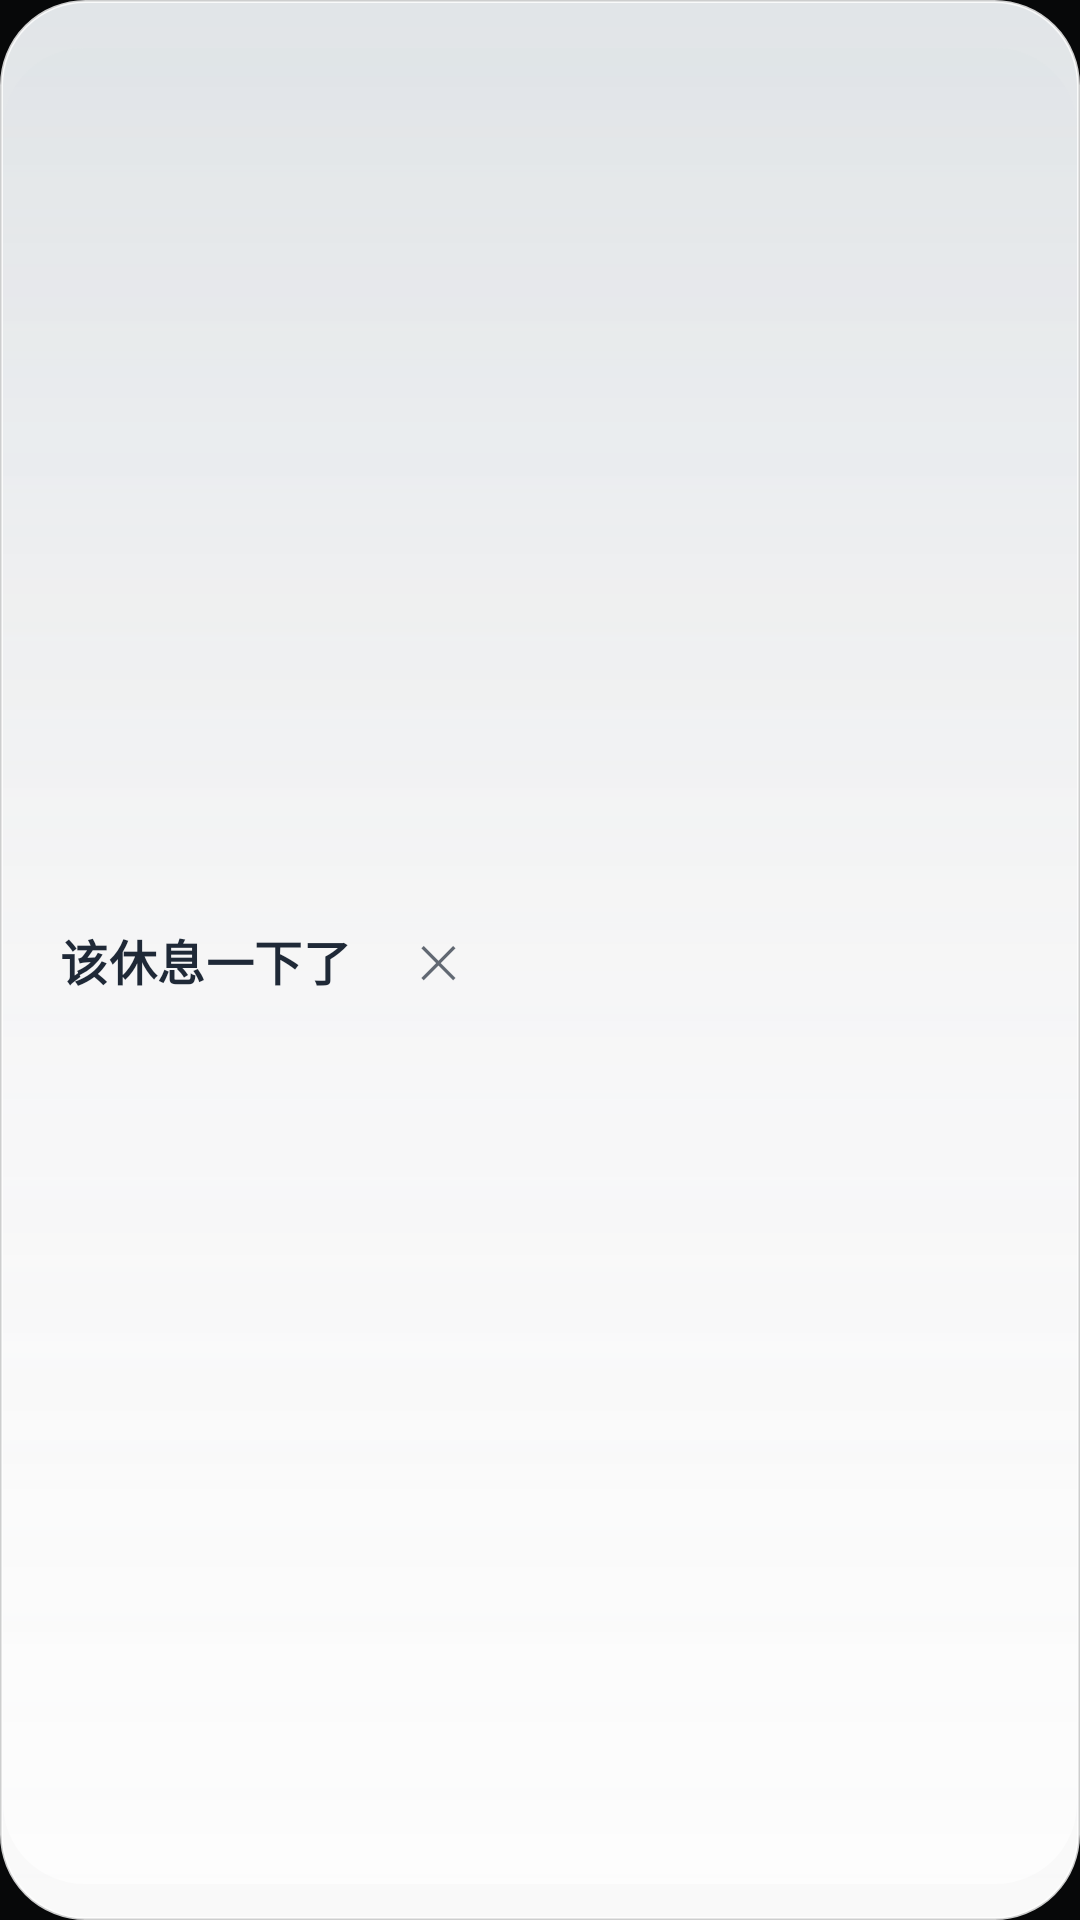

This screen was rendered from an Android layout file. Write that file and the resources it references.
<!-- AndroidManifest.xml: application theme Theme.CastTV -->
<!-- res/layout/overlay_routine_bubble.xml -->
<?xml version="1.0" encoding="utf-8"?>
<LinearLayout xmlns:android="http://schemas.android.com/apk/res/android"
    android:id="@+id/routineBubbleRoot"
    android:layout_width="wrap_content"
    android:layout_height="wrap_content"
    android:background="@drawable/bg_routine_bubble"
    android:clickable="false"
    android:elevation="20dp"
    android:focusable="false"
    android:focusableInTouchMode="false"
    android:gravity="center_vertical"
    android:orientation="horizontal"
    android:paddingLeft="20dp"
    android:paddingTop="12dp"
    android:paddingRight="12dp"
    android:paddingBottom="12dp">

    <TextView
        android:id="@+id/routineBubbleMain"
        android:layout_width="wrap_content"
        android:layout_height="wrap_content"
        android:ellipsize="end"
        android:focusable="false"
        android:letterSpacing="0.01"
        android:maxWidth="420dp"
        android:maxLines="1"
        android:text="@string/routine_bubble_placeholder_main"
        android:textColor="#FF1F2937"
        android:textSize="16sp"
        android:textStyle="bold" />

    <TextView
        android:id="@+id/routineBubbleClose"
        android:layout_width="30dp"
        android:layout_height="30dp"
        android:layout_marginStart="14dp"
        android:background="@drawable/bg_routine_close"
        android:clickable="true"
        android:contentDescription="@string/routine_bubble_close"
        android:focusable="true"
        android:gravity="center"
        android:text="✕"
        android:textColor="#B01F2937"
        android:textSize="15sp" />
</LinearLayout>
<!-- resources referenced by this layout -->
<resources>
  <!-- drawable bg_routine_close (drawable) -->
  <?xml version="1.0" encoding="utf-8"?>
  <selector xmlns:android="http://schemas.android.com/apk/res/android">
      <item android:state_focused="true">
          <shape android:shape="oval">
              <solid android:color="#33FFFFFF" />
              <stroke android:width="1.5dp" android:color="@color/color_theme_accent" />
          </shape>
      </item>
      <item android:state_pressed="true">
          <shape android:shape="oval">
              <solid android:color="#33FFFFFF" />
          </shape>
      </item>
      <item>
          <shape android:shape="oval">
              <solid android:color="@android:color/transparent" />
          </shape>
      </item>
  </selector>
  <string name="routine_bubble_close">关闭提醒</string>
  <string name="routine_bubble_placeholder_main">该休息一下了</string>
  <style name="Theme.CastTV" parent="Theme.AppCompat.NoActionBar">
          <item name="android:windowBackground">@color/bg_dark</item>
          <item name="colorPrimary">@color/primary</item>
          <item name="colorPrimaryDark">@color/primary_variant</item>
          <item name="colorAccent">@color/accent</item>
          <item name="android:textColorPrimary">@color/text_primary</item>
          <item name="android:textColorSecondary">@color/text_secondary</item>
          <item name="android:statusBarColor">@android:color/transparent</item>
          
          <item name="themeMainBg">@drawable/bg_main_gradient</item>
          <item name="themeFavoriteGridCardBg">@drawable/bg_favorite_grid_card</item>
      </style>
  <color name="color_theme_accent">#F6C445</color>
  <color name="bg_dark">#070809</color>
  <color name="primary">#2E63C4</color>
  <color name="primary_variant">#21498F</color>
  <color name="accent">#2FA8C9</color>
  <color name="text_primary">#E8EAED</color>
  <color name="text_secondary">#98A0AC</color>
  <!-- drawable bg_main_gradient (drawable) -->
  <?xml version="1.0" encoding="utf-8"?>
  <layer-list xmlns:android="http://schemas.android.com/apk/res/android">
      <item>
          <shape android:shape="rectangle">
              <gradient
                  android:angle="135"
                  android:startColor="@color/theme_bg_start"
                  android:centerColor="@color/theme_bg_center"
                  android:endColor="@color/theme_bg_end"
                  android:type="linear" />
          </shape>
      </item>
      
      <item>
          <shape android:shape="rectangle">
              <gradient
                  android:type="radial"
                  android:gradientRadius="720dp"
                  android:centerX="0.86"
                  android:centerY="0.12"
                  android:startColor="#22F6C445"
                  android:endColor="#00F6C445" />
          </shape>
      </item>
  </layer-list>
  <!-- drawable bg_favorite_grid_card (drawable) -->
  <?xml version="1.0" encoding="utf-8"?>
  <selector xmlns:android="http://schemas.android.com/apk/res/android">
      <item android:state_focused="true">
          <shape android:shape="rectangle">
              <solid android:color="#33F6C445" />
              <corners android:radius="12dp" />
              <stroke android:width="3dp" android:color="@color/crayon_yellow" />
          </shape>
      </item>
      <item android:state_selected="true">
          <shape android:shape="rectangle">
              <solid android:color="#26FFD080" />
              <corners android:radius="12dp" />
              <stroke android:width="3dp" android:color="#FFD080" />
          </shape>
      </item>
      <item>
          <shape android:shape="rectangle">
              <solid android:color="#151920" />
              <corners android:radius="12dp" />
              <stroke android:width="1dp" android:color="#22FFFFFF" />
          </shape>
      </item>
  </selector>
  <color name="theme_bg_start">#070809</color>
  <color name="theme_bg_center">#14171C</color>
  <color name="theme_bg_end">#1B1F26</color>
  <color name="crayon_yellow">#F6C445</color>
</resources>
